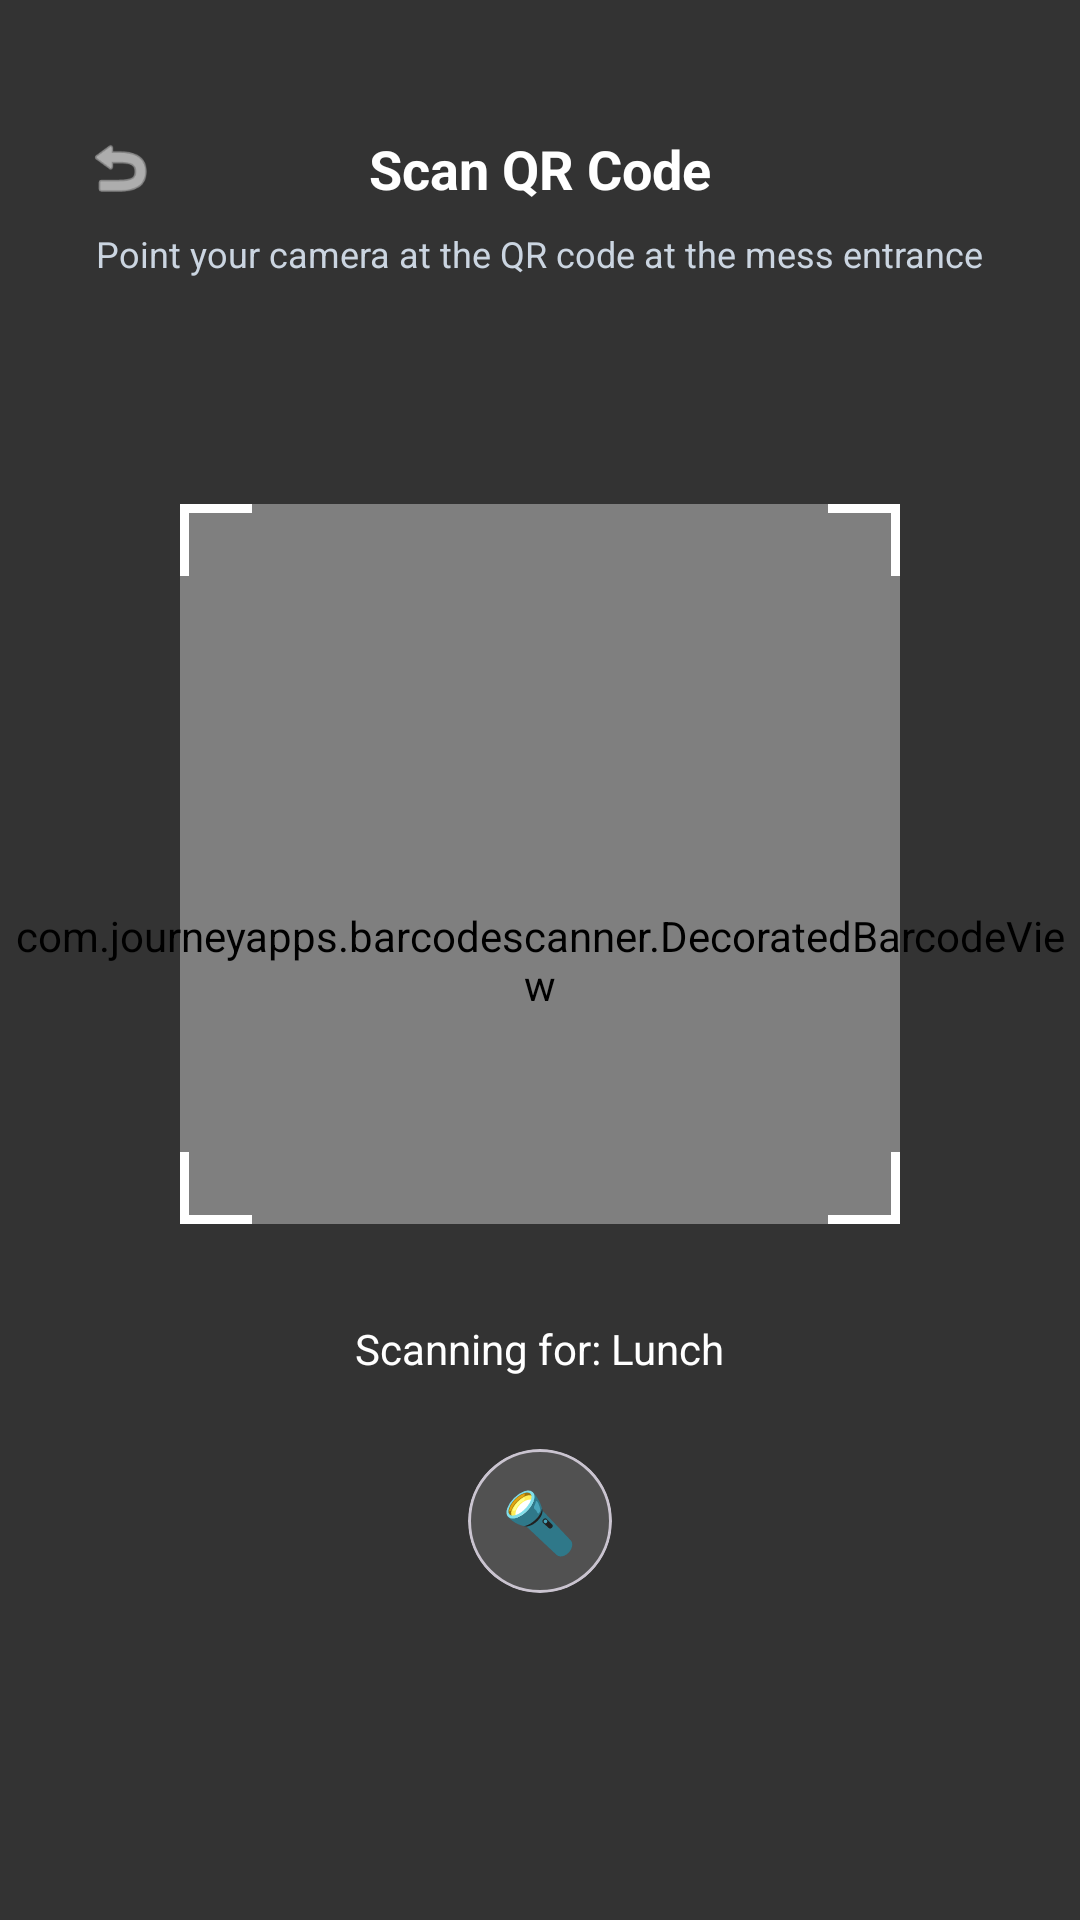

Write the Android layout XML for this screen, with the resource values it uses.
<!-- AndroidManifest.xml: application theme Theme.SmartMess -->
<!-- res/layout/activity_custom_scanner.xml -->
<?xml version="1.0" encoding="utf-8"?>
<androidx.constraintlayout.widget.ConstraintLayout xmlns:android="http://schemas.android.com/apk/res/android"
    xmlns:app="http://schemas.android.com/apk/res-auto"
    android:layout_width="match_parent"
    android:layout_height="match_parent"
    android:background="#000000">

    <com.journeyapps.barcodescanner.DecoratedBarcodeView
        android:id="@+id/zxing_barcode_scanner"
        android:layout_width="match_parent"
        android:layout_height="match_parent"
        app:zxing_use_texture_view="true" />

    
    <View
        android:id="@+id/scanWindow"
        android:layout_width="240dp"
        android:layout_height="240dp"
        android:layout_marginBottom="64dp"
        app:layout_constraintTop_toTopOf="parent"
        app:layout_constraintBottom_toBottomOf="parent"
        app:layout_constraintStart_toStartOf="parent"
        app:layout_constraintEnd_toEndOf="parent" />

    
    <View
        android:id="@+id/scrimTop"
        android:layout_width="match_parent"
        android:layout_height="0dp"
        android:background="#99000000"
        app:layout_constraintTop_toTopOf="parent"
        app:layout_constraintBottom_toTopOf="@id/scanWindow" />

    <View
        android:id="@+id/scrimBottom"
        android:layout_width="match_parent"
        android:layout_height="0dp"
        android:background="#99000000"
        app:layout_constraintTop_toBottomOf="@id/scanWindow"
        app:layout_constraintBottom_toBottomOf="parent" />

    <View
        android:id="@+id/scrimLeft"
        android:layout_width="0dp"
        android:layout_height="0dp"
        android:background="#99000000"
        app:layout_constraintTop_toTopOf="@id/scanWindow"
        app:layout_constraintBottom_toBottomOf="@id/scanWindow"
        app:layout_constraintStart_toStartOf="parent"
        app:layout_constraintEnd_toStartOf="@id/scanWindow" />

    <View
        android:id="@+id/scrimRight"
        android:layout_width="0dp"
        android:layout_height="0dp"
        android:background="#99000000"
        app:layout_constraintTop_toTopOf="@id/scanWindow"
        app:layout_constraintBottom_toBottomOf="@id/scanWindow"
        app:layout_constraintStart_toEndOf="@id/scanWindow"
        app:layout_constraintEnd_toEndOf="parent" />

    
    <ImageView
        android:id="@+id/btnBack"
        android:layout_width="48dp"
        android:layout_height="48dp"
        android:padding="12dp"
        android:src="@android:drawable/ic_menu_revert"
        app:tint="#FFFFFF"
        android:layout_marginTop="32dp"
        android:layout_marginStart="16dp"
        app:layout_constraintTop_toTopOf="parent"
        app:layout_constraintStart_toStartOf="parent" />

    <TextView
        android:id="@+id/tvScanTitle"
        android:layout_width="wrap_content"
        android:layout_height="wrap_content"
        android:text="Scan QR Code"
        android:textColor="#FFFFFF"
        android:textSize="18sp"
        android:textStyle="bold"
        app:layout_constraintTop_toTopOf="@id/btnBack"
        app:layout_constraintBottom_toBottomOf="@id/btnBack"
        app:layout_constraintStart_toStartOf="parent"
        app:layout_constraintEnd_toEndOf="parent" />

    <TextView
        android:id="@+id/tvScanSubtitle"
        android:layout_width="wrap_content"
        android:layout_height="wrap_content"
        android:text="Point your camera at the QR code at the mess entrance"
        android:textColor="#CBD5E1"
        android:textSize="12sp"
        android:layout_marginTop="8dp"
        app:layout_constraintTop_toBottomOf="@id/tvScanTitle"
        app:layout_constraintStart_toStartOf="parent"
        app:layout_constraintEnd_toEndOf="parent" />

    
    <androidx.constraintlayout.widget.ConstraintLayout
        android:id="@+id/clBrackets"
        android:layout_width="240dp"
        android:layout_height="240dp"
        app:layout_constraintTop_toTopOf="@id/scanWindow"
        app:layout_constraintStart_toStartOf="@id/scanWindow">

        
        <View android:id="@+id/tl_h" android:layout_width="24dp" android:layout_height="3dp" android:background="#FFFFFF" app:layout_constraintTop_toTopOf="parent" app:layout_constraintStart_toStartOf="parent"/>
        <View android:id="@+id/tl_v" android:layout_width="3dp" android:layout_height="24dp" android:background="#FFFFFF" app:layout_constraintTop_toTopOf="parent" app:layout_constraintStart_toStartOf="parent"/>

        
        <View android:id="@+id/tr_h" android:layout_width="24dp" android:layout_height="3dp" android:background="#FFFFFF" app:layout_constraintTop_toTopOf="parent" app:layout_constraintEnd_toEndOf="parent"/>
        <View android:id="@+id/tr_v" android:layout_width="3dp" android:layout_height="24dp" android:background="#FFFFFF" app:layout_constraintTop_toTopOf="parent" app:layout_constraintEnd_toEndOf="parent"/>

        
        <View android:id="@+id/bl_h" android:layout_width="24dp" android:layout_height="3dp" android:background="#FFFFFF" app:layout_constraintBottom_toBottomOf="parent" app:layout_constraintStart_toStartOf="parent"/>
        <View android:id="@+id/bl_v" android:layout_width="3dp" android:layout_height="24dp" android:background="#FFFFFF" app:layout_constraintBottom_toBottomOf="parent" app:layout_constraintStart_toStartOf="parent"/>

        
        <View android:id="@+id/br_h" android:layout_width="24dp" android:layout_height="3dp" android:background="#FFFFFF" app:layout_constraintBottom_toBottomOf="parent" app:layout_constraintEnd_toEndOf="parent"/>
        <View android:id="@+id/br_v" android:layout_width="3dp" android:layout_height="24dp" android:background="#FFFFFF" app:layout_constraintBottom_toBottomOf="parent" app:layout_constraintEnd_toEndOf="parent"/>

        
        <View
            android:id="@+id/viewScanLine"
            android:layout_width="match_parent"
            android:layout_height="2dp"
            android:background="#FFFFFF"
            android:translationY="-2dp"
            app:layout_constraintTop_toTopOf="parent"/>
    </androidx.constraintlayout.widget.ConstraintLayout>

    
    <View
        android:id="@+id/viewFlash"
        android:layout_width="match_parent"
        android:layout_height="match_parent"
        android:background="#00A34F"
        android:alpha="0"
        android:elevation="10dp"/>

    
    <TextView
        android:id="@+id/tvScanningFor"
        android:layout_width="wrap_content"
        android:layout_height="wrap_content"
        android:text="Scanning for: Lunch"
        android:textColor="#FFFFFF"
        android:textSize="14sp"
        android:layout_marginTop="32dp"
        app:layout_constraintTop_toBottomOf="@id/scanWindow"
        app:layout_constraintStart_toStartOf="parent"
        app:layout_constraintEnd_toEndOf="parent" />

    <com.google.android.material.card.MaterialCardView
        android:id="@+id/btnFlashlight"
        android:layout_width="48dp"
        android:layout_height="48dp"
        app:cardCornerRadius="24dp"
        app:cardBackgroundColor="#26FFFFFF"
        app:cardElevation="0dp"
        android:layout_marginTop="24dp"
        app:layout_constraintTop_toBottomOf="@id/tvScanningFor"
        app:layout_constraintStart_toStartOf="parent"
        app:layout_constraintEnd_toEndOf="parent">
        
        <TextView
            android:layout_width="wrap_content"
            android:layout_height="wrap_content"
            android:text="🔦"
            android:textSize="20sp"
            android:layout_gravity="center" />
    </com.google.android.material.card.MaterialCardView>

    
    <com.google.android.material.card.MaterialCardView
        android:id="@+id/cardResult"
        android:layout_width="match_parent"
        android:layout_height="wrap_content"
        android:layout_marginHorizontal="16dp"
        android:layout_marginBottom="32dp"
        app:cardCornerRadius="24dp"
        app:cardElevation="16dp"
        app:cardBackgroundColor="#FFFFFF"
        app:layout_constraintBottom_toBottomOf="parent"
        android:translationY="400dp"
        android:alpha="0">

        <LinearLayout
            android:layout_width="match_parent"
            android:layout_height="wrap_content"
            android:orientation="vertical"
            android:padding="24dp"
            android:gravity="center">

            
            <TextView
                android:id="@+id/tvResultIcon"
                android:layout_width="64dp"
                android:layout_height="64dp"
                android:text="✅"
                android:textSize="48sp"
                android:gravity="center"
                android:layout_marginBottom="16dp"/>

            <TextView
                android:id="@+id/tvResultTitle"
                android:layout_width="wrap_content"
                android:layout_height="wrap_content"
                android:text="Meal Confirmed!"
                android:textColor="#0F172A"
                android:textSize="20sp"
                android:textStyle="bold" />

            <TextView
                android:id="@+id/tvResultSubtitle"
                android:layout_width="wrap_content"
                android:layout_height="wrap_content"
                android:text="Lunch | Today"
                android:textColor="#64748B"
                android:textSize="14sp"
                android:layout_marginTop="4dp" />

            <TextView
                android:id="@+id/tvResultMessage"
                android:layout_width="wrap_content"
                android:layout_height="wrap_content"
                android:text="Enjoy your lunch!"
                android:textColor="#1E3A8A"
                android:textSize="14sp"
                android:textStyle="bold"
                android:layout_marginTop="16dp"
                android:layout_marginBottom="24dp"/>

            <com.google.android.material.button.MaterialButton
                android:id="@+id/btnResultDismiss"
                android:layout_width="match_parent"
                android:layout_height="56dp"
                android:text="Dismiss"
                android:textColor="#FFFFFF"
                android:textStyle="bold"
                android:backgroundTint="#1E3A8A"
                app:cornerRadius="12dp" />
        </LinearLayout>
    </com.google.android.material.card.MaterialCardView>

</androidx.constraintlayout.widget.ConstraintLayout>
<!-- resources referenced by this layout -->
<resources>
  <style name="Theme.SmartMess" parent="Base.Theme.SmartMess" />
  <style name="Base.Theme.SmartMess" parent="Theme.Material3.DayNight.NoActionBar">
          <item name="colorPrimary">@color/admin_purple</item>
          <item name="colorPrimaryVariant">@color/admin_purple</item>
          <item name="colorOnPrimary">@color/white</item>
          <item name="colorSecondary">@color/colorSecondary</item>
          <item name="android:colorBackground">@color/colorBackground</item>
  
          
          <item name="android:windowAnimationStyle">@style/AppWindowAnimation</item>
      </style>
  <color name="admin_purple">#432C7A</color>
  <color name="white">#FFFFFFFF</color>
  <color name="colorSecondary">#3B82F6</color>
  <color name="colorBackground">#F8FAFC</color>
  <style name="AppWindowAnimation" parent="@android:style/Animation.Activity">
          <item name="android:activityOpenEnterAnimation">@anim/slide_in_right</item>
          <item name="android:activityOpenExitAnimation">@anim/slide_out_left</item>
          <item name="android:activityCloseEnterAnimation">@anim/slide_in_right</item>
          <item name="android:activityCloseExitAnimation">@anim/slide_out_left</item>
      </style>
</resources>
